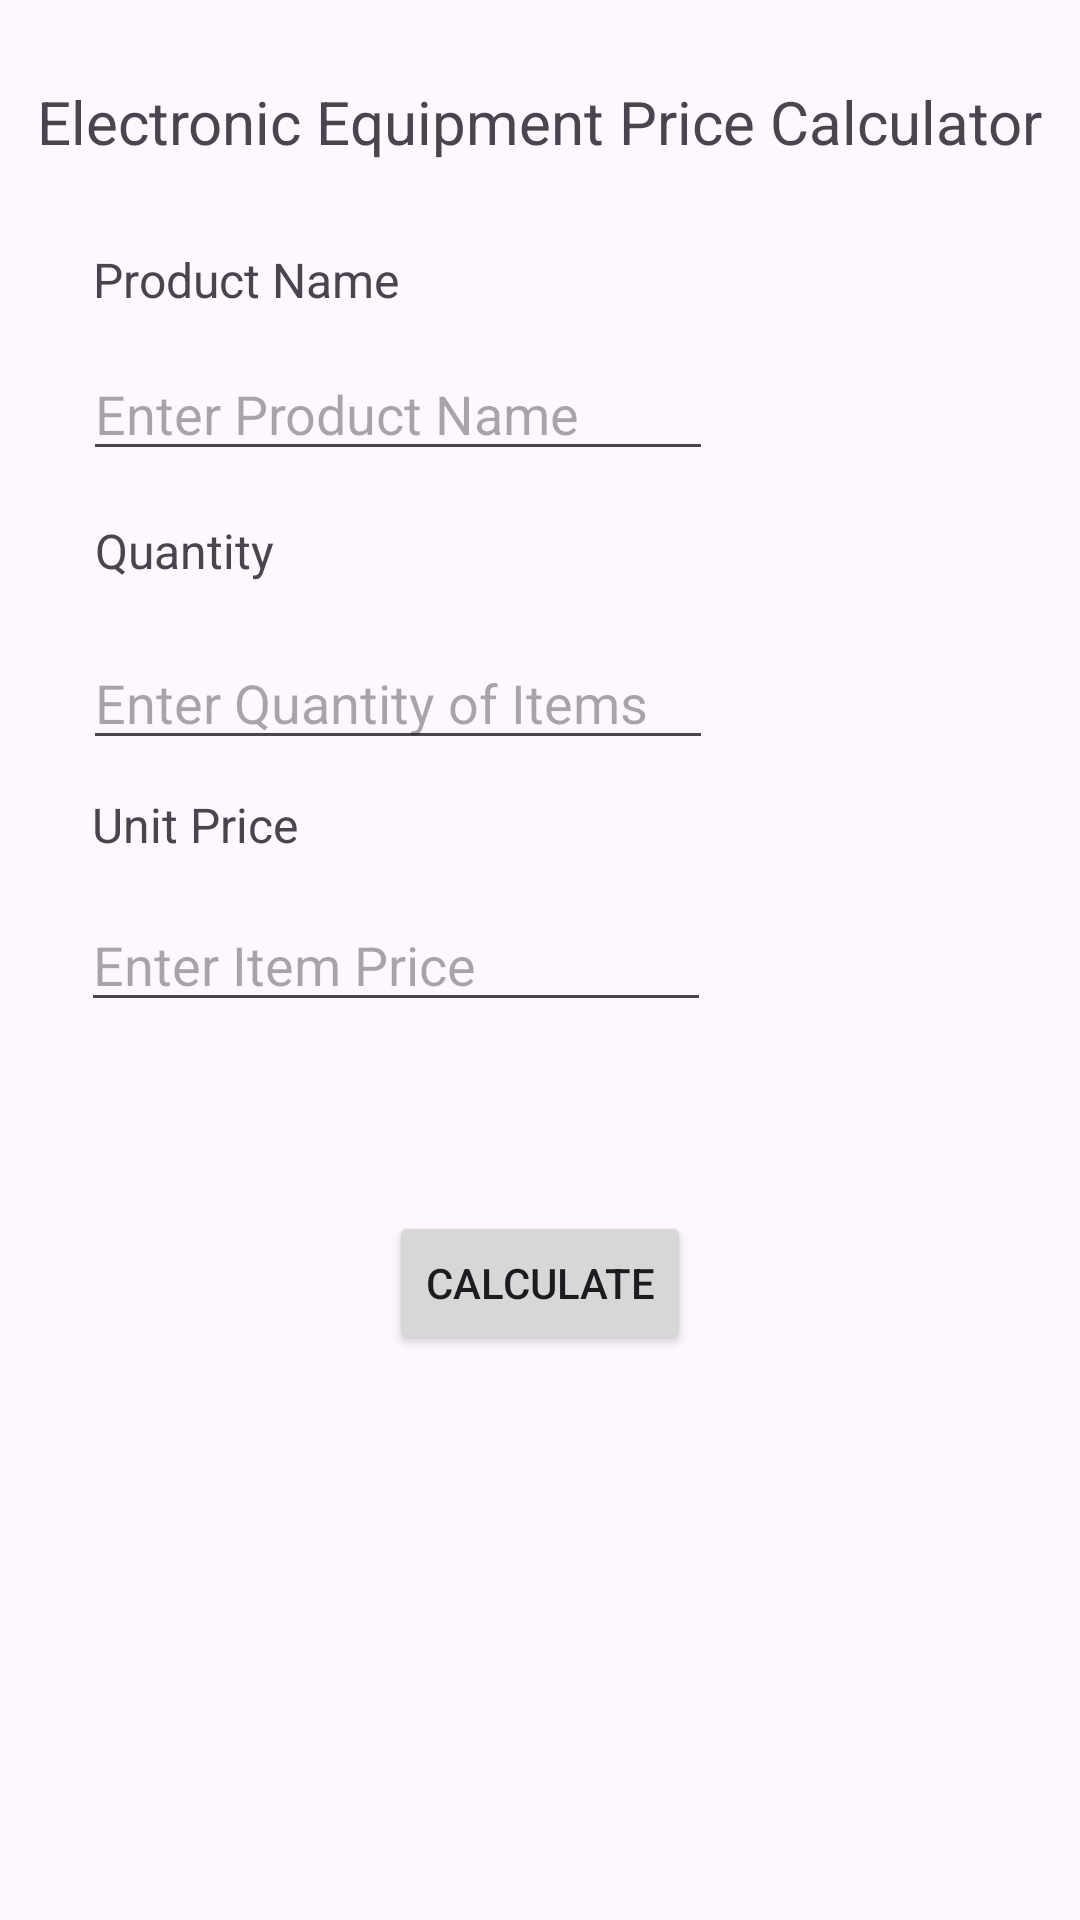

This screen was rendered from an Android layout file. Write that file and the resources it references.
<!-- AndroidManifest.xml: application theme Theme.PriceCalculator -->
<!-- res/layout/activity_main.xml -->
<?xml version="1.0" encoding="utf-8"?>
<androidx.constraintlayout.widget.ConstraintLayout xmlns:android="http://schemas.android.com/apk/res/android"
    xmlns:app="http://schemas.android.com/apk/res-auto"
    xmlns:tools="http://schemas.android.com/tools"
    android:id="@+id/main"
    android:layout_width="match_parent"
    android:layout_height="match_parent"
    tools:context=".MainActivity">

    <TextView
        android:id="@+id/textView"
        android:layout_width="wrap_content"
        android:layout_height="wrap_content"
        android:text="Electronic Equipment Price Calculator"
        android:textSize="20sp"
        app:layout_constraintBottom_toBottomOf="parent"
        app:layout_constraintEnd_toEndOf="parent"
        app:layout_constraintStart_toStartOf="parent"
        app:layout_constraintTop_toTopOf="parent"
        app:layout_constraintVertical_bias="0.044" />

    <TextView
        android:id="@+id/textView3"
        android:layout_width="wrap_content"
        android:layout_height="wrap_content"
        android:text="Product Name"
        android:textSize="16sp"
        app:layout_constraintBottom_toBottomOf="parent"
        app:layout_constraintEnd_toEndOf="parent"
        app:layout_constraintHorizontal_bias="0.12"
        app:layout_constraintStart_toStartOf="parent"
        app:layout_constraintTop_toTopOf="parent"
        app:layout_constraintVertical_bias="0.133" />

    <TextView
        android:id="@+id/textView4"
        android:layout_width="wrap_content"
        android:layout_height="wrap_content"
        android:text="Quantity"
        android:textSize="16sp"
        app:layout_constraintBottom_toBottomOf="parent"
        app:layout_constraintEnd_toEndOf="parent"
        app:layout_constraintHorizontal_bias="0.105"
        app:layout_constraintStart_toStartOf="parent"
        app:layout_constraintTop_toTopOf="parent"
        app:layout_constraintVertical_bias="0.279" />

    <TextView
        android:id="@+id/textView5"
        android:layout_width="wrap_content"
        android:layout_height="wrap_content"
        android:text="Unit Price"
        android:textSize="16sp"
        app:layout_constraintBottom_toBottomOf="parent"
        app:layout_constraintEnd_toEndOf="parent"
        app:layout_constraintHorizontal_bias="0.105"
        app:layout_constraintStart_toStartOf="parent"
        app:layout_constraintTop_toTopOf="parent"
        app:layout_constraintVertical_bias="0.427" />

    <EditText
        android:id="@+id/edTxtPdtName"
        android:layout_width="wrap_content"
        android:layout_height="wrap_content"
        android:ems="10"
        android:hint="Enter Product Name"
        android:inputType="text"
        app:layout_constraintBottom_toBottomOf="parent"
        app:layout_constraintEnd_toEndOf="parent"
        app:layout_constraintHorizontal_bias="0.184"
        app:layout_constraintStart_toStartOf="parent"
        app:layout_constraintTop_toTopOf="parent"
        app:layout_constraintVertical_bias="0.193" />

    <EditText
        android:id="@+id/edTxtQuantity"
        android:layout_width="wrap_content"
        android:layout_height="wrap_content"
        android:ems="10"
        android:hint="Enter Quantity of Items"
        android:inputType="text"
        app:layout_constraintBottom_toBottomOf="parent"
        app:layout_constraintEnd_toEndOf="parent"
        app:layout_constraintHorizontal_bias="0.184"
        app:layout_constraintStart_toStartOf="parent"
        app:layout_constraintTop_toTopOf="parent"
        app:layout_constraintVertical_bias="0.354" />

    <EditText
        android:id="@+id/edTxtPrice"
        android:layout_width="wrap_content"
        android:layout_height="wrap_content"
        android:ems="10"
        android:hint="Enter Item Price"
        android:inputType="text"
        app:layout_constraintBottom_toBottomOf="parent"
        app:layout_constraintEnd_toEndOf="parent"
        app:layout_constraintHorizontal_bias="0.179"
        app:layout_constraintStart_toStartOf="parent"
        app:layout_constraintTop_toTopOf="parent" />

    <Button
        android:id="@+id/btnCalculate"
        android:layout_width="wrap_content"
        android:layout_height="wrap_content"
        android:text="Calculate"
        app:layout_constraintBottom_toBottomOf="parent"
        app:layout_constraintEnd_toEndOf="parent"
        app:layout_constraintStart_toStartOf="parent"
        app:layout_constraintTop_toTopOf="parent"
        app:layout_constraintVertical_bias="0.682" />

</androidx.constraintlayout.widget.ConstraintLayout>
<!-- resources referenced by this layout -->
<resources>
  <style name="Theme.PriceCalculator" parent="Base.Theme.PriceCalculator" />
  <style name="Base.Theme.PriceCalculator" parent="Theme.Material3.DayNight.NoActionBar">
          
          
      </style>
</resources>
